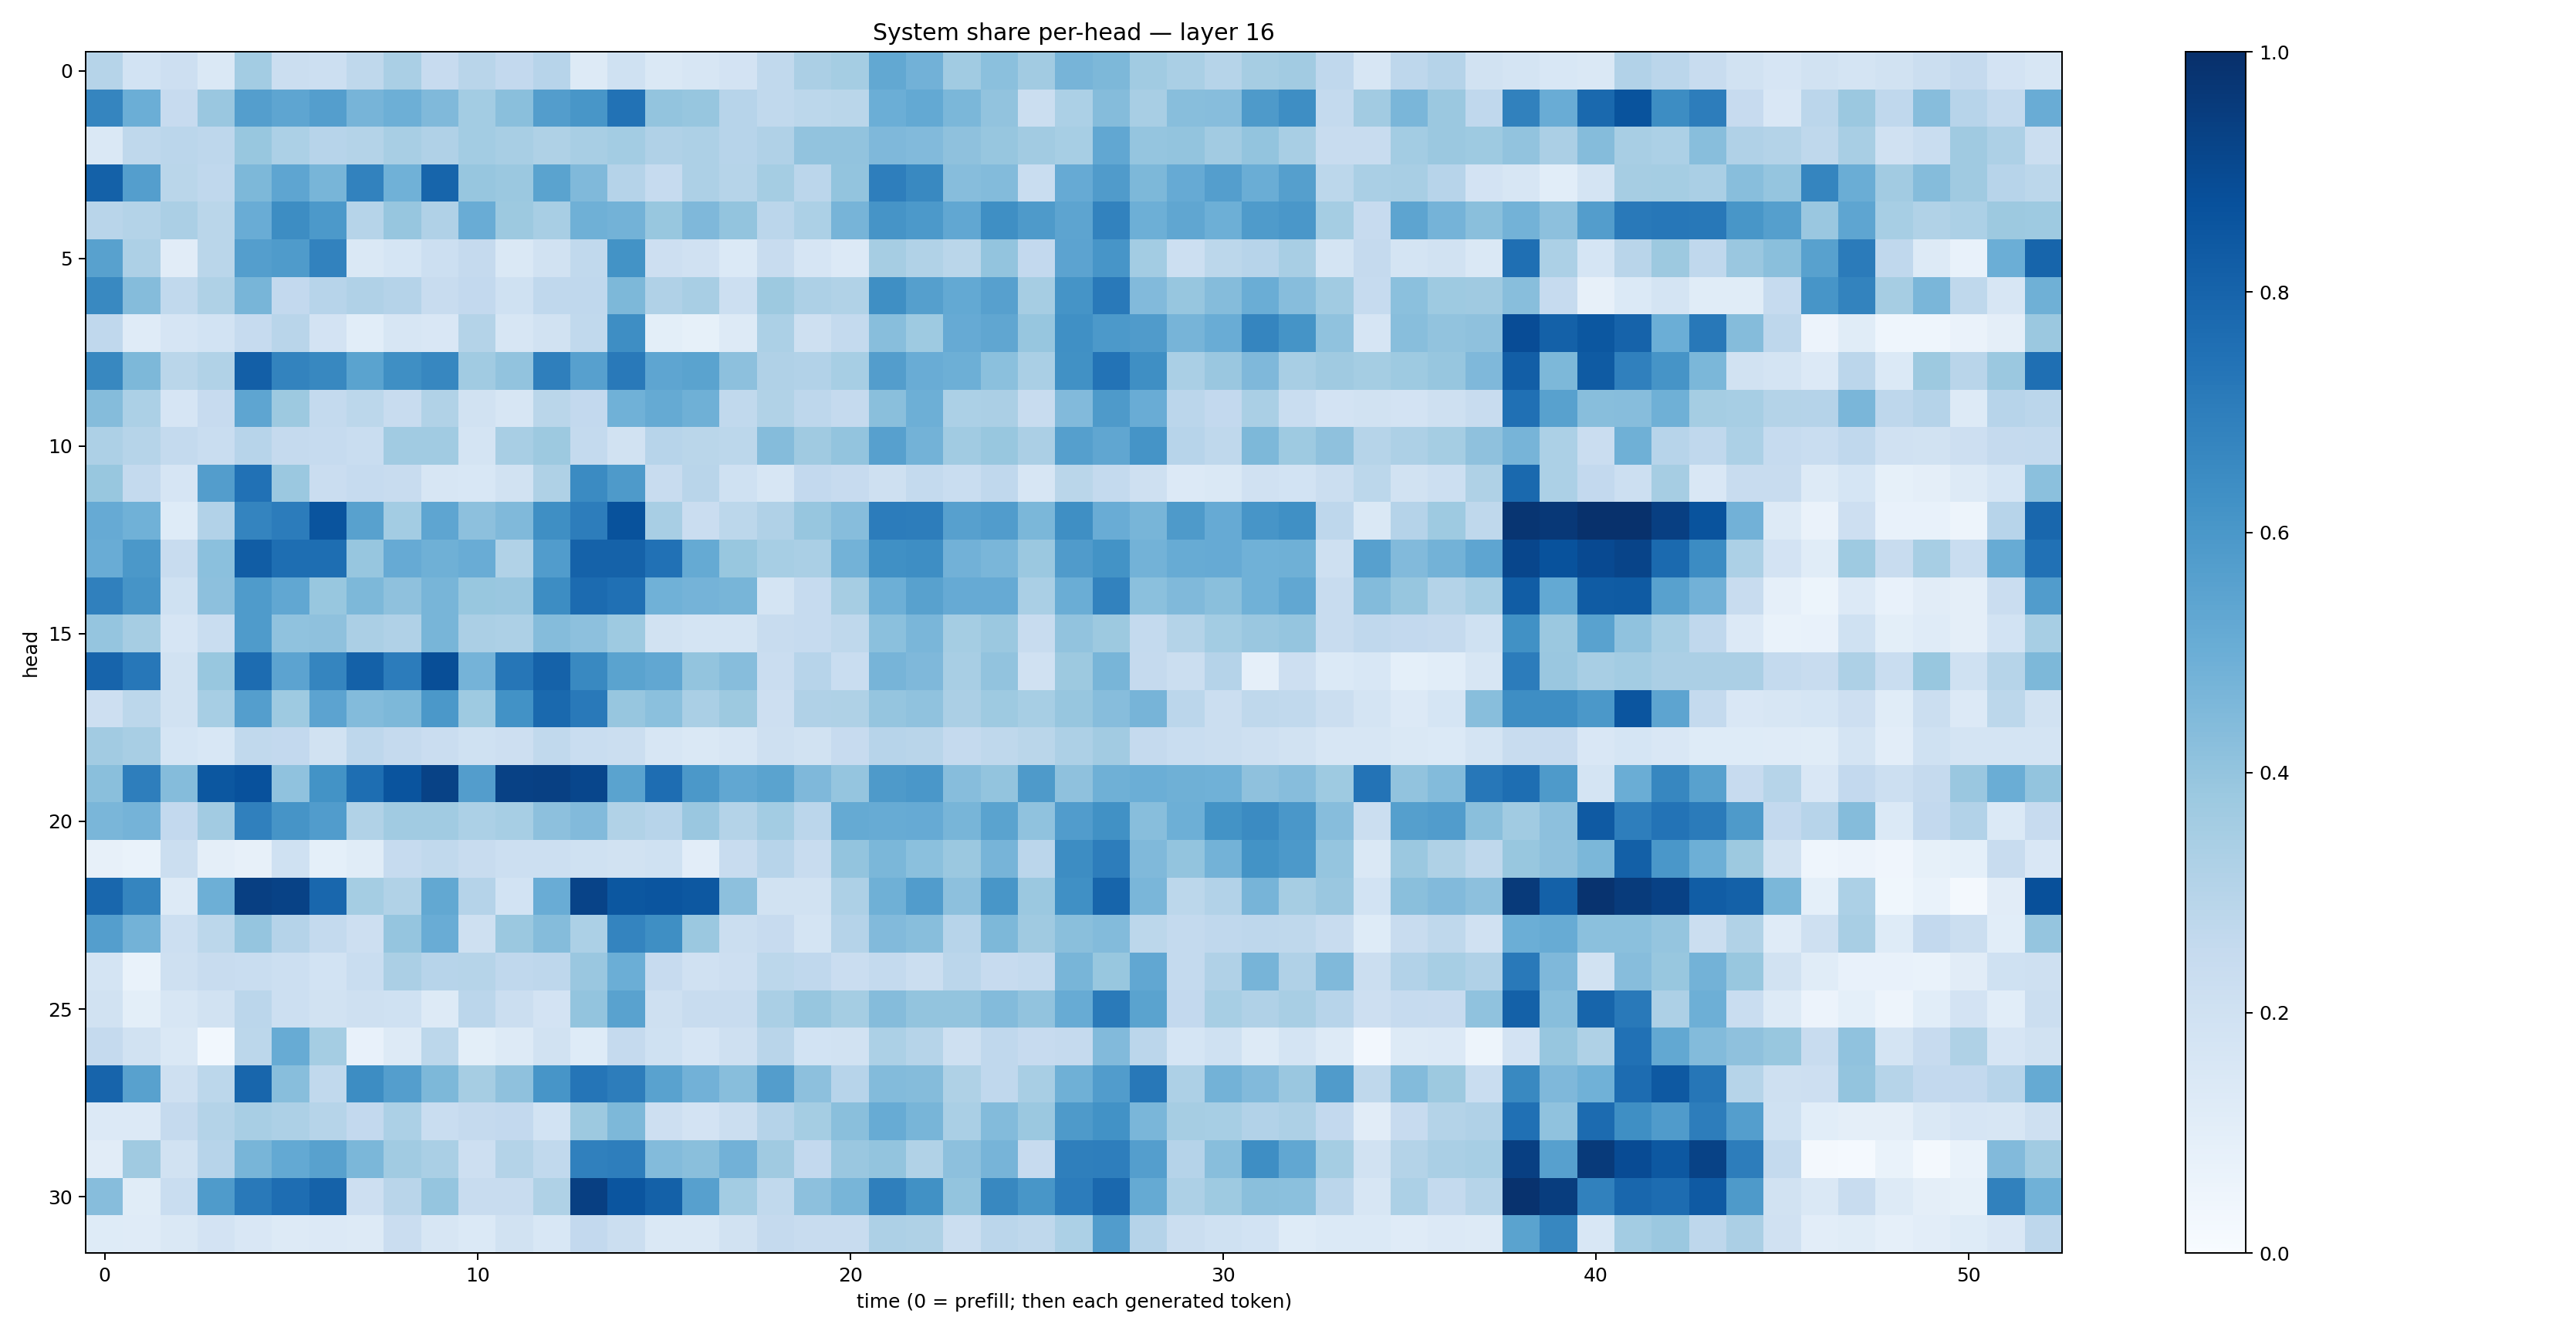

The file beside this chart, header and first rows:
0.29860365, 0.18552786, 0.21115912, 0.14285615, 0.35559002, 0.22195919, 0.21697551, 0.26988184, 0.3367716, 0.24508952, 0.28931722, 0.2583923, 0.29487172, 0.13058667, 0.20057097, 0.1420489, 0.16226618, 0.18079185, 0.26500928, 0.33239958, 0.35267413, 0.5270772, 0.4838938, 0.3653364
0.6718, 0.4968, 0.2455, 0.3859, 0.5698, 0.5378, 0.568, 0.4715, 0.4948, 0.4454, 0.3576, 0.4254, 0.5715, 0.6048, 0.7426, 0.3987, 0.3912, 0.2943, 0.2632, 0.2783, 0.288, 0.499, 0.5203, 0.4578
0.1449, 0.2709, 0.2831, 0.2772, 0.3899, 0.3317, 0.2955, 0.3072, 0.3418, 0.3177, 0.3577, 0.3424, 0.3242, 0.3422, 0.3567, 0.3167, 0.3258, 0.2964, 0.3184, 0.4037, 0.4039, 0.4531, 0.443, 0.4138
0.812, 0.5684, 0.2887, 0.2679, 0.4551, 0.5361, 0.4673, 0.6827, 0.488, 0.7931, 0.3906, 0.3826, 0.5469, 0.4473, 0.3012, 0.2479, 0.3255, 0.2998, 0.3516, 0.2833, 0.4019, 0.6967, 0.6577, 0.433
0.2918, 0.3079, 0.333, 0.2888, 0.505, 0.6415, 0.5903, 0.2994, 0.3909, 0.3185, 0.5076, 0.3767, 0.3422, 0.4891, 0.4804, 0.3903, 0.4525, 0.399, 0.2838, 0.3297, 0.4721, 0.6102, 0.5924, 0.5312
0.5576, 0.3272, 0.1111, 0.2873, 0.5677, 0.5842, 0.6828, 0.1459, 0.1696, 0.2182, 0.2523, 0.1475, 0.192, 0.2655, 0.6187, 0.2144, 0.1957, 0.1376, 0.2374, 0.1652, 0.1333, 0.3514, 0.3137, 0.2865
0.6576, 0.4343, 0.2622, 0.3219, 0.4677, 0.2611, 0.2938, 0.3181, 0.3024, 0.241, 0.2587, 0.2025, 0.268, 0.269, 0.4534, 0.3173, 0.3433, 0.2179, 0.378, 0.3271, 0.3151, 0.6329, 0.5627, 0.5207
0.2678, 0.1192, 0.165, 0.1871, 0.2496, 0.2912, 0.1801, 0.106, 0.1626, 0.1512, 0.3051, 0.1579, 0.1891, 0.2625, 0.6371, 0.1001, 0.08447, 0.1304, 0.3301, 0.206, 0.2557, 0.427, 0.3725, 0.5144
0.6626, 0.4563, 0.2863, 0.3161, 0.8166, 0.678, 0.6623, 0.5482, 0.6342, 0.6659, 0.365, 0.4062, 0.6939, 0.5589, 0.7153, 0.5366, 0.5486, 0.4175, 0.3199, 0.3116, 0.3452, 0.5714, 0.5063, 0.4942
0.435, 0.3286, 0.1671, 0.2433, 0.5356, 0.3787, 0.2572, 0.2798, 0.2348, 0.3156, 0.192, 0.1593, 0.2885, 0.2596, 0.4877, 0.5186, 0.4906, 0.2647, 0.3134, 0.2752, 0.2513, 0.4245, 0.4943, 0.3313
0.327, 0.2987, 0.2553, 0.2314, 0.2965, 0.2512, 0.2463, 0.2339, 0.365, 0.366, 0.1783, 0.342, 0.3787, 0.2556, 0.1901, 0.2949, 0.2856, 0.2797, 0.4372, 0.3692, 0.3986, 0.5602, 0.4776, 0.3642
0.3878, 0.2555, 0.1647, 0.5718, 0.7491, 0.3823, 0.2277, 0.2469, 0.2348, 0.1578, 0.1555, 0.1897, 0.323, 0.6505, 0.5891, 0.2374, 0.2929, 0.2021, 0.1574, 0.261, 0.2457, 0.2076, 0.2554, 0.2307
0.5154, 0.4881, 0.1246, 0.3123, 0.6734, 0.704, 0.8597, 0.5553, 0.3579, 0.5359, 0.4173, 0.4457, 0.6365, 0.7009, 0.8696, 0.342, 0.2276, 0.2774, 0.3164, 0.3933, 0.4328, 0.7051, 0.7004, 0.5597
0.5056, 0.5941, 0.2411, 0.4203, 0.8251, 0.7581, 0.7595, 0.3941, 0.5134, 0.489, 0.5065, 0.3138, 0.5745, 0.8081, 0.8047, 0.7483, 0.5156, 0.3879, 0.3459, 0.3371, 0.4795, 0.632, 0.638, 0.4841
0.6878, 0.6107, 0.1997, 0.4156, 0.5844, 0.5294, 0.3904, 0.4553, 0.4112, 0.4671, 0.3868, 0.3855, 0.6411, 0.7729, 0.7505, 0.4844, 0.4749, 0.4655, 0.1783, 0.2478, 0.3494, 0.4923, 0.5581, 0.513
0.3973, 0.3495, 0.1648, 0.2336, 0.5855, 0.4099, 0.413, 0.3353, 0.3169, 0.4683, 0.3335, 0.326, 0.4348, 0.4169, 0.3732, 0.1931, 0.1767, 0.172, 0.2348, 0.2491, 0.2721, 0.4202, 0.4636, 0.353
0.8004, 0.7239, 0.1932, 0.3889, 0.768, 0.5453, 0.6709, 0.8111, 0.7065, 0.8867, 0.4749, 0.7271, 0.806, 0.6585, 0.5507, 0.528, 0.3985, 0.4324, 0.2297, 0.2951, 0.2326, 0.4699, 0.4515, 0.3417
0.2132, 0.2791, 0.189, 0.3447, 0.5671, 0.3729, 0.5458, 0.441, 0.4556, 0.5947, 0.3718, 0.622, 0.7784, 0.7182, 0.3921, 0.4194, 0.3375, 0.3772, 0.2141, 0.318, 0.3208, 0.3957, 0.407, 0.3331
0.3594, 0.3407, 0.1691, 0.1561, 0.2631, 0.2614, 0.1887, 0.2771, 0.2526, 0.2291, 0.2008, 0.2118, 0.2643, 0.2312, 0.2211, 0.1582, 0.1436, 0.1602, 0.2038, 0.1925, 0.2438, 0.2947, 0.2923, 0.253
0.4243, 0.6971, 0.4342, 0.8512, 0.8733, 0.409, 0.6188, 0.7615, 0.8625, 0.9275, 0.5737, 0.9331, 0.9366, 0.9134, 0.5495, 0.7632, 0.5954, 0.5294, 0.5476, 0.4512, 0.3974, 0.5864, 0.5997, 0.4321
0.4648, 0.4731, 0.258, 0.3624, 0.6909, 0.6109, 0.5768, 0.3126, 0.3662, 0.3633, 0.3307, 0.3455, 0.4153, 0.4447, 0.3148, 0.2956, 0.3833, 0.3065, 0.3555, 0.2813, 0.5157, 0.5105, 0.5126, 0.4654
0.08193, 0.0667, 0.2212, 0.09676, 0.07834, 0.1998, 0.09315, 0.1159, 0.2494, 0.2624, 0.239, 0.2181, 0.2179, 0.2, 0.1952, 0.2004, 0.1016, 0.2356, 0.2938, 0.2358, 0.4022, 0.4605, 0.4202, 0.3798
0.7864, 0.6691, 0.1312, 0.4947, 0.9386, 0.9296, 0.7864, 0.3532, 0.3162, 0.526, 0.3032, 0.1838, 0.5057, 0.9254, 0.8485, 0.8558, 0.846, 0.4164, 0.1885, 0.1941, 0.3256, 0.4906, 0.5752, 0.4143
0.5694, 0.4795, 0.216, 0.2811, 0.3954, 0.3037, 0.254, 0.2131, 0.3967, 0.5045, 0.207, 0.3816, 0.4354, 0.3294, 0.6735, 0.6331, 0.3791, 0.2197, 0.2426, 0.1749, 0.3025, 0.4418, 0.4287, 0.2964
0.1726, 0.06797, 0.208, 0.2384, 0.2339, 0.2185, 0.1864, 0.2315, 0.3336, 0.2935, 0.3002, 0.2672, 0.2771, 0.3841, 0.497, 0.2423, 0.1959, 0.2115, 0.2798, 0.2658, 0.2274, 0.2548, 0.2224, 0.2832
0.1938, 0.09833, 0.1587, 0.1939, 0.2844, 0.2155, 0.193, 0.2056, 0.2006, 0.1321, 0.283, 0.2217, 0.1826, 0.3988, 0.5527, 0.2092, 0.2408, 0.2344, 0.3382, 0.3917, 0.3545, 0.435, 0.3986, 0.4016
0.2506, 0.1927, 0.1425, 0.02781, 0.2792, 0.5089, 0.3539, 0.07412, 0.1265, 0.2811, 0.09784, 0.1328, 0.1877, 0.1239, 0.2514, 0.2004, 0.1675, 0.2097, 0.2913, 0.1841, 0.1925, 0.3287, 0.2979, 0.2069
0.7992, 0.5584, 0.208, 0.2777, 0.7915, 0.4287, 0.2634, 0.6431, 0.5681, 0.4542, 0.3495, 0.4124, 0.6064, 0.7317, 0.6999, 0.552, 0.4814, 0.4288, 0.5715, 0.4166, 0.2947, 0.4385, 0.4349, 0.322
0.1334, 0.1333, 0.2535, 0.3082, 0.3412, 0.3279, 0.2992, 0.261, 0.3307, 0.2324, 0.2503, 0.2586, 0.1856, 0.3789, 0.4558, 0.2125, 0.183, 0.2252, 0.3022, 0.3516, 0.4257, 0.5115, 0.4656, 0.3396
0.1107, 0.3681, 0.1936, 0.2953, 0.4654, 0.5227, 0.5551, 0.4605, 0.3649, 0.3383, 0.2127, 0.3077, 0.2652, 0.6908, 0.6969, 0.4396, 0.4251, 0.4813, 0.3688, 0.261, 0.3856, 0.4002, 0.3157, 0.4165
0.4312, 0.1135, 0.2306, 0.5847, 0.7154, 0.7626, 0.8062, 0.2148, 0.2918, 0.3961, 0.2406, 0.2375, 0.3215, 0.939, 0.8592, 0.8116, 0.5605, 0.3583, 0.2646, 0.4154, 0.4657, 0.6936, 0.6281, 0.4
0.1234, 0.1193, 0.1433, 0.1799, 0.1502, 0.1266, 0.1339, 0.1323, 0.2271, 0.1576, 0.1402, 0.1949, 0.1545, 0.2602, 0.2257, 0.1483, 0.1412, 0.1921, 0.2534, 0.2362, 0.2352, 0.3256, 0.3225, 0.2235
